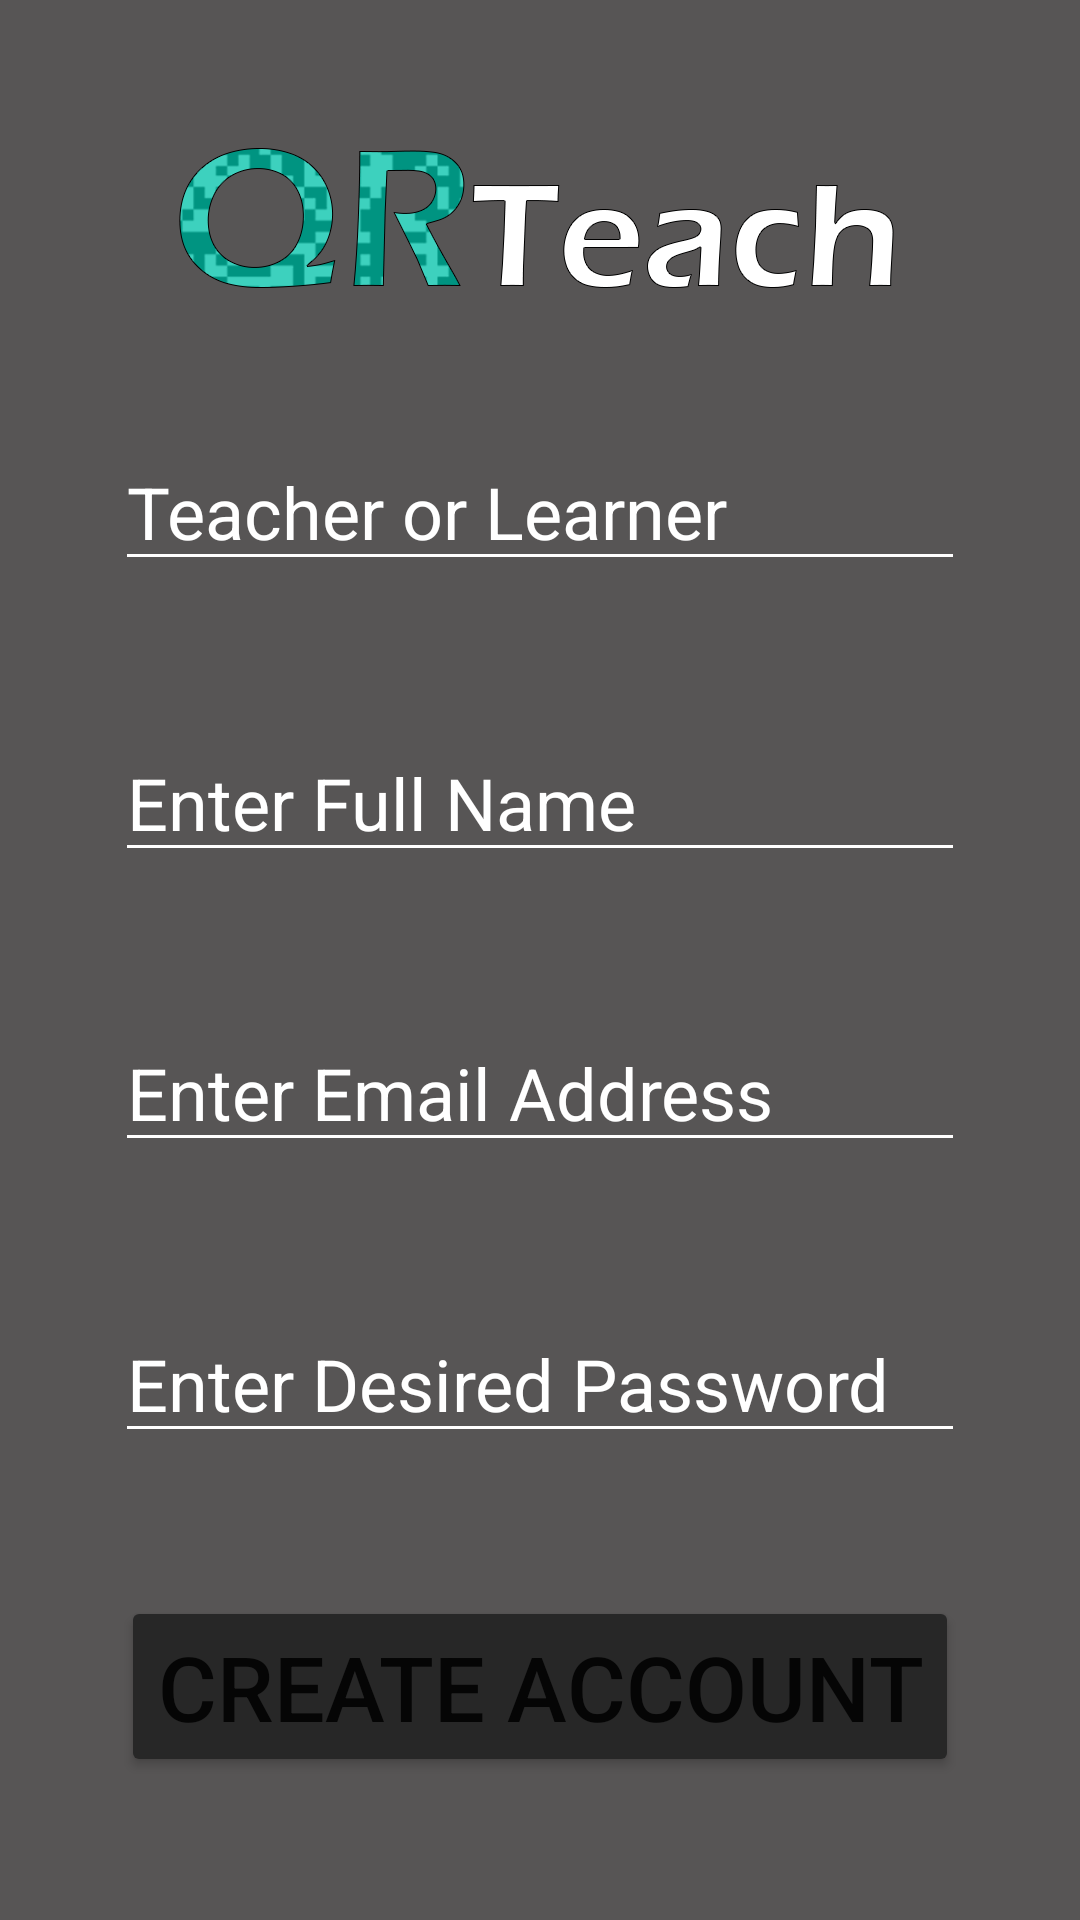

Produce the Android XML layout that renders to this screen, including the resource entries it uses.
<!-- AndroidManifest.xml: application theme Theme.QRTeach -->
<!-- res/layout/activity_register_user.xml -->
<?xml version="1.0" encoding="utf-8"?>
<androidx.constraintlayout.widget.ConstraintLayout xmlns:android="http://schemas.android.com/apk/res/android"
    xmlns:app="http://schemas.android.com/apk/res-auto"
    xmlns:tools="http://schemas.android.com/tools"
    android:layout_width="match_parent"
    android:layout_height="match_parent"
    android:background="#575555"
    tools:context=".RegisterUser">

    <EditText
        android:id="@+id/role"
        android:layout_width="wrap_content"
        android:layout_height="wrap_content"
        android:backgroundTint="#FFFFFF"
        android:ems="10"
        android:hint="Teacher or Learner"
        android:inputType="textPersonName"
        android:textColor="#FFFFFF"
        android:textColorHint="#FFFFFF"
        android:textSize="24sp"
        app:layout_constraintBottom_toTopOf="@+id/fullname"
        app:layout_constraintEnd_toEndOf="parent"
        app:layout_constraintStart_toStartOf="parent"
        app:layout_constraintTop_toBottomOf="@+id/banner" />

    <EditText
        android:id="@+id/fullname"
        android:layout_width="wrap_content"
        android:layout_height="wrap_content"
        android:ems="10"
        android:hint="Enter Full Name"
        android:inputType="textPersonName"
        android:textSize="24sp"
        android:textColor="#FFFFFF"
        android:textColorHint="#FFFFFF"
        android:backgroundTint="#FFFFFF"
        app:layout_constraintBottom_toTopOf="@+id/emailaddress"
        app:layout_constraintEnd_toEndOf="parent"
        app:layout_constraintStart_toStartOf="parent"
        app:layout_constraintTop_toBottomOf="@+id/role" />

    <EditText
        android:id="@+id/emailaddress"
        android:layout_width="wrap_content"
        android:layout_height="wrap_content"
        android:ems="10"
        android:hint="Enter Email Address"
        android:inputType="textPersonName"
        android:textSize="24sp"
        android:textColor="#FFFFFF"
        android:textColorHint="#FFFFFF"
        android:backgroundTint="#FFFFFF"
        app:layout_constraintBottom_toTopOf="@+id/pass"
        app:layout_constraintEnd_toEndOf="parent"
        app:layout_constraintStart_toStartOf="parent"
        app:layout_constraintTop_toBottomOf="@+id/fullname" />

    <EditText
        android:id="@+id/pass"
        android:layout_width="wrap_content"
        android:layout_height="wrap_content"
        android:ems="10"
        android:hint="Enter Desired Password"
        android:inputType="textPersonName"
        android:textSize="24sp"
        android:textColor="#FFFFFF"
        android:textColorHint="#FFFFFF"
        android:backgroundTint="#FFFFFF"
        app:layout_constraintBottom_toTopOf="@+id/registerUser"
        app:layout_constraintEnd_toEndOf="parent"
        app:layout_constraintStart_toStartOf="parent"
        app:layout_constraintTop_toBottomOf="@+id/emailaddress" />

    <Button
        android:id="@+id/registerUser"
        android:layout_width="wrap_content"
        android:layout_height="wrap_content"
        android:text="Create Account"
        android:textSize="30sp"
        app:backgroundTint="#272727"
        app:layout_constraintBottom_toBottomOf="parent"
        app:layout_constraintEnd_toEndOf="parent"
        app:layout_constraintStart_toStartOf="parent"
        app:layout_constraintTop_toBottomOf="@+id/pass" />

    <ProgressBar
        android:id="@+id/progressBar2"
        style="?android:attr/progressBarStyle"
        android:layout_width="wrap_content"
        android:layout_height="wrap_content"
        android:visibility="gone"
        app:layout_constraintBottom_toBottomOf="parent"
        app:layout_constraintEnd_toEndOf="parent"
        app:layout_constraintStart_toStartOf="parent"
        app:layout_constraintTop_toTopOf="parent"
        tools:visibility="invisible" />

    <ImageView
        android:id="@+id/banner"
        android:layout_width="wrap_content"
        android:layout_height="wrap_content"
        android:layout_marginStart="80dp"
        android:layout_marginEnd="80dp"
        app:layout_constraintBottom_toTopOf="@+id/role"
        app:layout_constraintEnd_toEndOf="parent"
        app:layout_constraintStart_toStartOf="parent"
        app:layout_constraintTop_toTopOf="parent"
        app:srcCompat="@drawable/qr_logo1" />
</androidx.constraintlayout.widget.ConstraintLayout>
<!-- resources referenced by this layout -->
<resources>
  <!-- drawable qr_logo1: png bitmap (drawable-xxhdpi, 29022 bytes) -->
  <style name="Theme.QRTeach" parent="Theme.MaterialComponents.DayNight.NoActionBar">
          
          <item name="colorPrimary">@color/purple_500</item>
          <item name="colorPrimaryVariant">@color/purple_700</item>
          <item name="colorOnPrimary">@color/white</item>
          
          <item name="colorSecondary">@color/teal_200</item>
          <item name="colorSecondaryVariant">@color/teal_700</item>
          <item name="colorOnSecondary">@color/black</item>
          
          <item name="android:statusBarColor" tools:targetApi="l">?attr/colorPrimaryVariant</item>
          
      </style>
  <!-- not gathered from this repository: default colours our renderer supplied (Android Studio template values) -->
  <color name="purple_500">#FF6200EE</color>
  <color name="purple_700">#FF3700B3</color>
  <color name="teal_200">#FF03DAC5</color>
  <color name="teal_700">#FF018786</color>
  <color name="black">#FF000000</color>
  <color name="white">#FFFFFFFF</color>
</resources>
